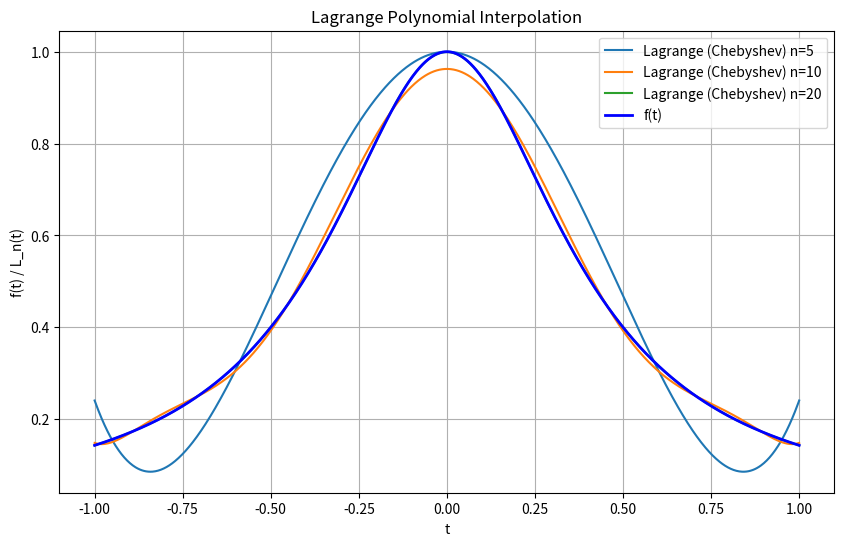
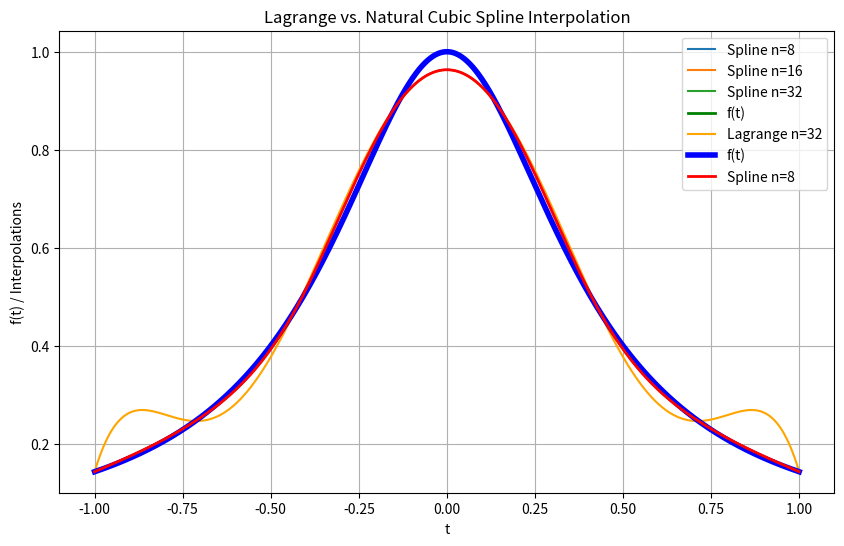

Python code for these plots, in order:

#pip install scipy
import numpy as np
import matplotlib.pyplot as plt
from scipy.interpolate import CubicSpline

# Define the function f(t)
def f(t):
    return 1 / (1 + 6 * t**2)

# Lagrange polynomial interpolation at uniform points
def lagrange_uniform(x, y, t):
    n = len(x)
    L = np.zeros_like(t)
    for i in range(n):
        term = y[i]
        for j in range(n):
            if j != i:
                term *= (t - x[j]) / (x[i] - x[j])
        L += term
    return L

# Lagrange polynomial interpolation at Chebyshev points
def lagrange_chebyshev(n, t):
    x_chebyshev = np.cos((2 * np.arange(1, n + 1) - 1) * np.pi / (2 * n))
    y_chebyshev = f(x_chebyshev)
    return lagrange_uniform(x_chebyshev, y_chebyshev, t)

# Generate points for plotting
t_values = np.linspace(-1, 1, 1000)
f_values = f(t_values)

# Interpolate at different values of n
n_values = [5, 10, 20]
plt.figure(figsize=(10, 6))
for n in n_values:
    plt.plot(t_values, lagrange_chebyshev(n, t_values), label=f"Lagrange (Chebyshev) n={n}")

plt.plot(t_values, f_values, label="f(t)", color='blue', linewidth=2)
plt.xlabel("t")
plt.ylabel("f(t) / L_n(t)")
plt.title("Lagrange Polynomial Interpolation")
plt.legend()
plt.grid(True)
plt.show()


# Generate n uniform points in the interval [-1, 1]
def generate_uniform_points(n):
    return np.linspace(-1, 1, n)

# Compute natural cubic spline interpolation
def natural_cubic_spline(x, y, t):
    cs = CubicSpline(x, y, bc_type='natural')
    return cs(t)

# Generate points for plotting
t_values = np.linspace(-1, 1, 1000)
f_values = f(t_values)

# Interpolate at different values of n
n_values = [8, 16, 32]
plt.figure(figsize=(10, 6))
for n in n_values:
    x_uniform = generate_uniform_points(n)
    y_uniform = f(x_uniform)
    plt.plot(t_values, natural_cubic_spline(x_uniform, y_uniform, t_values), label=f"Spline n={n}")

plt.plot(t_values, f_values, label="f(t)", color='green', linewidth=2)
plt.xlabel("t")
plt.ylabel("f(t) / S_n(t)")
plt.title("Natural Cubic Spline Interpolation")
plt.legend()
plt.grid(True)
plt.show()


x_lagrange = generate_uniform_points(8)
y_lagrange = f(x_lagrange)
plt.plot(t_values, lagrange_uniform(x_lagrange, y_lagrange, t_values), label="Lagrange n=32", color='orange')
plt.plot(t_values, f_values, label="f(t)", color='blue', linewidth=4)

n_values = [8]
for n in n_values:
    x_uniform = generate_uniform_points(n)
    y_uniform = f(x_uniform)
    plt.plot(t_values, natural_cubic_spline(x_uniform, y_uniform, t_values),color='red',linewidth=2, label=f"Spline n={n}")


plt.xlabel("t")
plt.ylabel("f(t) / Interpolations")
plt.title("Lagrange vs. Natural Cubic Spline Interpolation")
plt.legend()
plt.grid(True)
plt.show()
